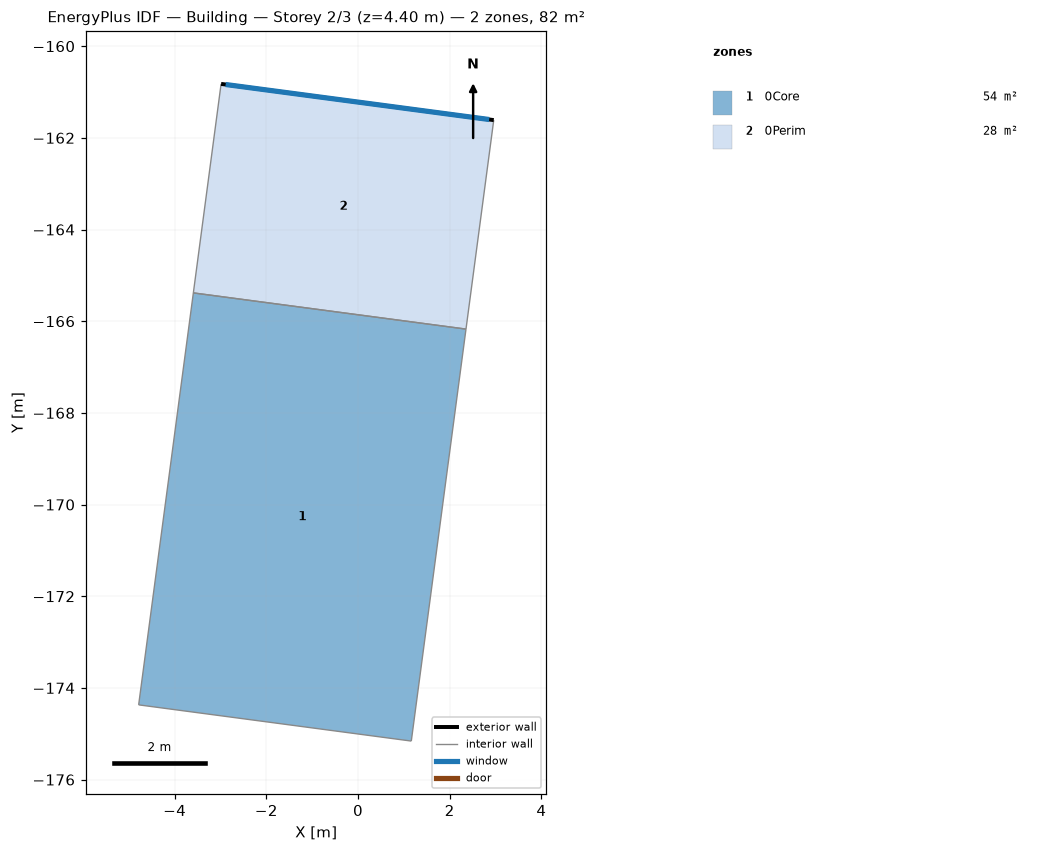
=== STOREY PLAN SPEC (per zone: floor XY polygon, exterior-wall plan segments, windows/doors) ===
zone 1: 0Core  (54.4 m²)
  floor: (2.36, -166.17) (1.16, -175.16) (-4.79, -174.37) (-3.59, -165.38)
  interior walls: 4
zone 2: 0Perim  (27.6 m²)
  floor: (2.96, -161.61) (2.36, -166.17) (-3.59, -165.38) (-2.99, -160.82)
  exterior wall: (-2.99, -160.82) – (2.96, -161.61)  [6.0 m]
    window: (-2.89, -160.84) – (2.86, -161.60)  [15.8 m²]
  interior walls: 3

=== DERIVED (storey summary) ===
Building: Building
Storey: 2 of 3  (floor level z = 4.40 m)
Storey gross floor area: 82.0 m²
Zones on this storey: 2
  - 0Core: floor 54.4 m²
  - 0Perim: floor 27.6 m²; exterior wall 6.0 m (26.4 m²); 1 window(s) 15.8 m²; WWR 60.0%
Zone adjacency (shared interzone walls):
  - 0Core ↔ 0Perim